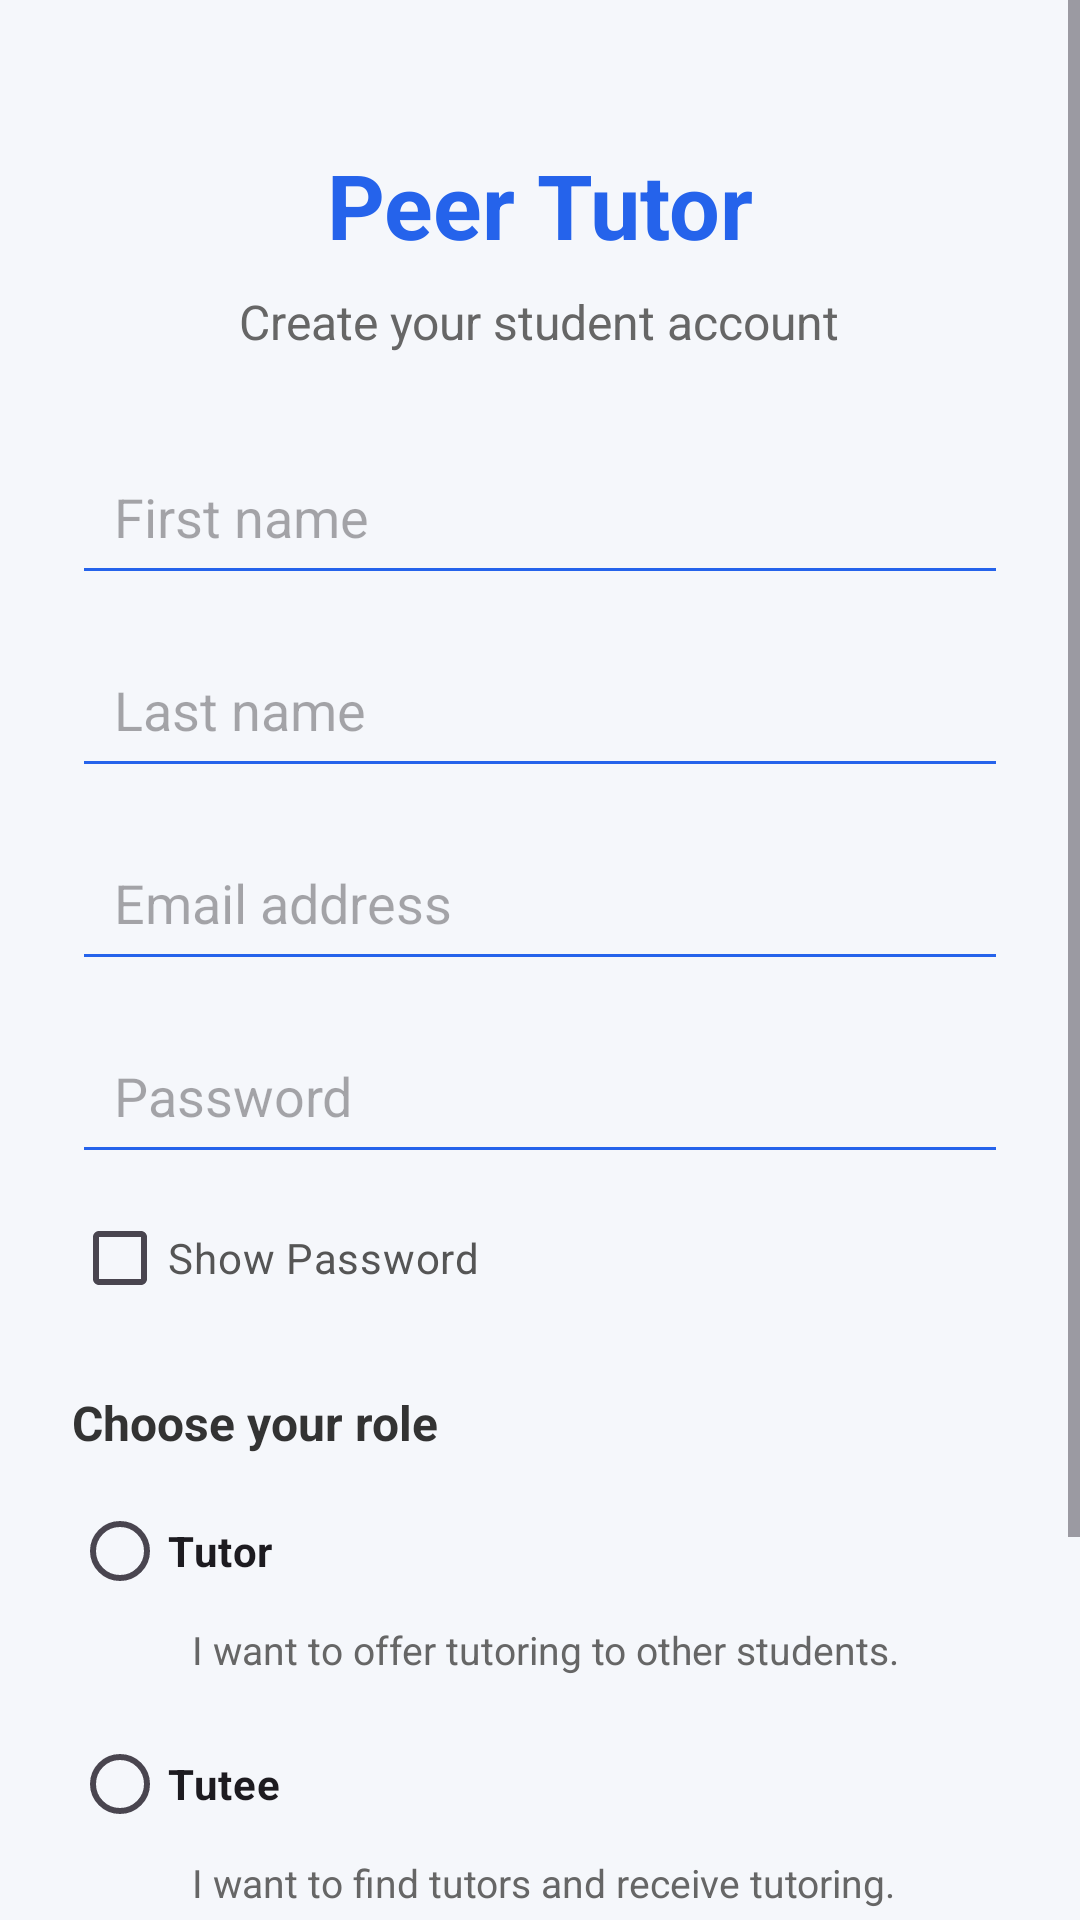

Reconstruct the res/layout file that produces this screen, plus the resources it refers to.
<!-- AndroidManifest.xml: application theme Theme.PeerTutoringApplication -->
<!-- res/layout/activity_register.xml -->
<?xml version="1.0" encoding="utf-8"?>
<ScrollView xmlns:android="http://schemas.android.com/apk/res/android"
    android:layout_width="match_parent"
    android:layout_height="match_parent"
    android:fillViewport="true"
    android:background="#F5F7FB">

    <LinearLayout
        android:layout_width="match_parent"
        android:layout_height="wrap_content"
        android:orientation="vertical"
        android:padding="24dp"
        android:gravity="center_horizontal">

        <TextView
            android:layout_width="wrap_content"
            android:layout_height="wrap_content"
            android:text="Peer Tutor"
            android:textSize="30sp"
            android:textStyle="bold"
            android:textColor="#2563EB"
            android:layout_marginTop="24dp" />

        <TextView
            android:layout_width="wrap_content"
            android:layout_height="wrap_content"
            android:text="Create your student account"
            android:textSize="16sp"
            android:textColor="#666666"
            android:layout_marginTop="8dp"
            android:layout_marginBottom="28dp" />

        <EditText
            android:id="@+id/etFirstName"
            android:layout_width="match_parent"
            android:layout_height="wrap_content"
            android:hint="First name"
            android:inputType="textPersonName"
            android:padding="14dp"
            android:layout_marginBottom="12dp"
            android:backgroundTint="#2563EB" />

        <EditText
            android:id="@+id/etLastName"
            android:layout_width="match_parent"
            android:layout_height="wrap_content"
            android:hint="Last name"
            android:inputType="textPersonName"
            android:padding="14dp"
            android:layout_marginBottom="12dp"
            android:backgroundTint="#2563EB" />

        <EditText
            android:id="@+id/etEmail"
            android:layout_width="match_parent"
            android:layout_height="wrap_content"
            android:hint="Email address"
            android:inputType="textEmailAddress"
            android:padding="14dp"
            android:layout_marginBottom="12dp"
            android:backgroundTint="#2563EB" />

        <EditText
            android:id="@+id/etPassword"
            android:layout_width="match_parent"
            android:layout_height="wrap_content"
            android:hint="Password"
            android:inputType="textPassword"
            android:padding="14dp"
            android:layout_marginBottom="4dp"
            android:backgroundTint="#2563EB" />

        <CheckBox
            android:id="@+id/cbShowPassword"
            android:layout_width="match_parent"
            android:layout_height="wrap_content"
            android:text="Show Password"
            android:textColor="#555555"
            android:layout_marginBottom="20dp" />

        <TextView
            android:layout_width="match_parent"
            android:layout_height="wrap_content"
            android:text="Choose your role"
            android:textSize="16sp"
            android:textStyle="bold"
            android:textColor="#333333"
            android:layout_marginBottom="8dp" />

        <RadioGroup
            android:id="@+id/rgRole"
            android:layout_width="match_parent"
            android:layout_height="wrap_content"
            android:orientation="vertical"
            android:layout_marginBottom="24dp">

            <RadioButton
                android:id="@+id/rbTutor"
                android:layout_width="match_parent"
                android:layout_height="wrap_content"
                android:text="Tutor"
                android:textStyle="bold" />

            <TextView
                android:layout_width="match_parent"
                android:layout_height="wrap_content"
                android:text="I want to offer tutoring to other students."
                android:textSize="13sp"
                android:textColor="#666666"
                android:layout_marginStart="40dp"
                android:layout_marginBottom="12dp" />

            <RadioButton
                android:id="@+id/rbTutee"
                android:layout_width="match_parent"
                android:layout_height="wrap_content"
                android:text="Tutee"
                android:textStyle="bold" />

            <TextView
                android:layout_width="match_parent"
                android:layout_height="wrap_content"
                android:text="I want to find tutors and receive tutoring."
                android:textSize="13sp"
                android:textColor="#666666"
                android:layout_marginStart="40dp"
                android:layout_marginBottom="12dp" />

        </RadioGroup>

        <Button
            android:id="@+id/btnRegister"
            android:layout_width="match_parent"
            android:layout_height="wrap_content"
            android:text="Create Account"
            android:textAllCaps="false"
            android:padding="14dp"
            android:backgroundTint="#2563EB" />

        <TextView
            android:id="@+id/tvLogin"
            android:layout_width="wrap_content"
            android:layout_height="wrap_content"
            android:text="Already have an account? Login"
            android:textColor="#2563EB"
            android:textSize="14sp"
            android:layout_marginTop="20dp"
            android:padding="8dp" />

    </LinearLayout>

</ScrollView>
<!-- resources referenced by this layout -->
<resources>
  <style name="Theme.PeerTutoringApplication" parent="Base.Theme.PeerTutoringApplication" />
  <style name="Base.Theme.PeerTutoringApplication" parent="Theme.Material3.DayNight.NoActionBar">
          
          
      </style>
</resources>
